Photos from the image-classification dataset "Splitted_Dataset" in the GitHub repository ibenbr/QuickDraw-Project. Its 5 classes are: butterfly, cat, dog, elephant, kangaroo.

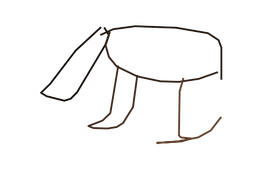
Label: elephant

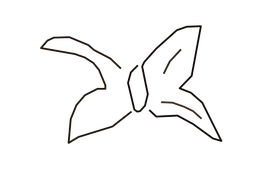
Label: butterfly

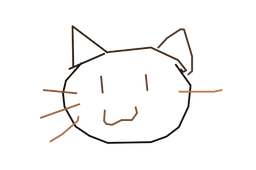
Label: cat

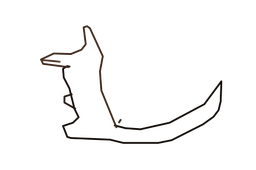
Label: kangaroo

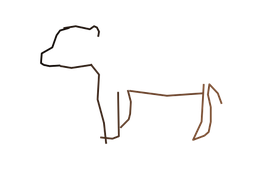
Label: dog

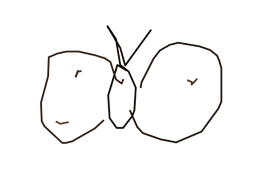
Label: butterfly
